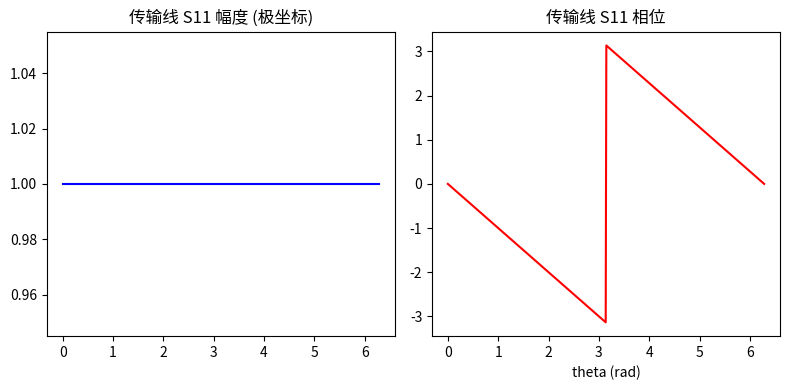

This figure's Python source: (Note: this script raises an exception after producing the figure.)
"""
第6章 微波网络基础 - S 参数分析
廖承恩《微波技术基础》

散射矩阵、ABCD矩阵、网络级联
"""

import numpy as np
import matplotlib.pyplot as plt

# ============================================================================
# 6.2 / 6.4 散射矩阵
# ============================================================================

class TwoPortNetwork:
    """二端口微波网络"""

    def __init__(self, S=None, A=None, B=None, C=None, D=None, Z0=50.0):
        """
        初始化: 传入 S 参数或 ABCD 参数
        """
        self.Z0 = Z0
        if S is not None:
            self.S = np.array(S, dtype=complex)
        else:
            self.S = None

        if A is not None:
            self.A, self.B, self.C, self.D = A, B, C, D
            self._compute_S_from_ABCD()
        else:
            self.A = self.B = self.C = self.D = None

    def _compute_S_from_ABCD(self):
        """由 ABCD 计算 S 参数 (Z0 参考阻抗)"""
        A, B, C, D = self.A, self.B, self.C, self.D
        denom = A + B/self.Z0 + C*self.Z0 + D
        S11 = (A + B/self.Z0 - C*self.Z0 - D) / denom
        S12 = 2 * (A*D - B*C)**0.5 / denom  # 互易网络
        S21 = 2 * (A*D - B*C)**0.5 / denom
        S22 = (-A + B/self.Z0 - C*self.Z0 + D) / denom
        self.S = np.array([[S11, S12], [S21, S22]], dtype=complex)

    def _compute_ABCD_from_S(self):
        """由 S 参数计算 ABCD"""
        S = self.S
        denom = 2 * S[0,1] * self.Z0 - S[1,1] * S[0,0] + 1
        A = (S[0,0] * S[1,1] - S[0,1] * S[1,0] + 1) / (2 * S[0,1] * self.Z0**0.5)
        B = self.Z0 * (S[0,0] + 1) / (2 * S[0,1] * self.Z0**0.5)
        C = (1 - S[0,0]) / (2 * S[0,1] * self.Z0**0.5)
        D = (S[1,1] + 1) / (2 * S[0,1] * self.Z0**0.5)
        self.A, self.B, self.C, self.D = A, B, C, D

    def get_S(self):
        """返回 S 参数"""
        return self.S

    def get_ABCD(self):
        """返回 ABCD 参数"""
        if self.A is None:
            self._compute_ABCD_from_S()
        return self.A, self.B, self.C, self.D

    def S11(self):
        """输入反射系数"""
        return self.S[0,0] if self.S is not None else None

    def S21(self):
        """前向传输系数"""
        return self.S[1,0] if self.S is not None else None

    def S12(self):
        """反向传输系数"""
        return self.S[0,1] if self.S is not None else None

    def S22(self):
        """输出反射系数"""
        return self.S[1,1] if self.S is not None else None

    def VSWR_port1(self):
        """端口1 VSWR"""
        S11 = self.S11()
        if S11 is None:
            return None
        gamma_abs = np.abs(S11)
        if gamma_abs == 1.0:
            return np.inf
        return (1 + gamma_abs) / (1 - gamma_abs)

    def VSWR_port2(self):
        """端口2 VSWR"""
        S22 = self.S22()
        if S22 is None:
            return None
        gamma_abs = np.abs(S22)
        if gamma_abs == 1.0:
            return np.inf
        return (1 + gamma_abs) / (1 - gamma_abs)

    def insert_loss_dB(self):
        """插入损耗 (dB)"""
        S21 = self.S21()
        if S21 is None:
            return None
        return -20 * np.log10(np.abs(S21))

    def return_loss_dB_port1(self):
        """端口1 回波损耗 (dB)"""
        S11 = self.S11()
        if S11 is None:
            return None
        return -20 * np.log10(np.abs(S11))

    def return_loss_dB_port2(self):
        """端口2 回波损耗 (dB)"""
        S22 = self.S22()
        if S22 is None:
            return None
        return -20 * np.log10(np.abs(S22))

    def is_reciprocal(self):
        """检验互易性: S12 == S21"""
        if self.S is None:
            return None
        return np.abs(self.S[0,1] - self.S[1,0]) < 1e-12

    def is_lossless(self):
        """检验无耗: [S]+[S] = [I]"""
        if self.S is None:
            return False
        S = self.S
        S_dagger = S.conj().T
        product = np.dot(S_dagger, S)
        I = np.eye(2)
        return np.allclose(product, I, atol=1e-8)


# ============================================================================
# 基本元件的 ABCD 参数
# ============================================================================

def ABCD_series_Z(Z):
    """
    串联阻抗 Z 的 ABCD 矩阵
    [A,B;C,D] = [1, Z; 0, 1]
    """
    return 1.0, Z, 0.0, 1.0

def ABCD_shunt_Y(Y):
    """
    并联导纳 Y 的 ABCD 矩阵
    [A,B;C,D] = [1, 0; Y, 1]
    """
    return 1.0, 0.0, Y, 1.0

def ABCD_transmission_line(Z0, theta):
    """
    特性阻抗 Z0、电长度 theta 的传输线段
    [A,B;C,D] = [cos(theta), j*Z0*sin(theta); j*(1/Z0)*sin(theta), cos(theta)]
    """
    A = np.cos(theta)
    B = 1j * Z0 * np.sin(theta)
    C = 1j * (1/Z0) * np.sin(theta)
    D = np.cos(theta)
    return A, B, C, D

def ABCD_transformer(n):
    """
    阻抗变换比为 n 的理想变压器
    V1 = n*V2, I1 = I2/n
    [A,B;C,D] = [n, 0; 0, 1/n]
    """
    return n, 0.0, 0.0, 1.0/n

def ABCD_connect(nw1, nw2):
    """
    两个二端口网络的级联
    [ABCD]_total = [ABCD]_1 * [ABCD]_2
    """
    A1, B1, C1, D1 = nw1.get_ABCD()
    A2, B2, C2, D2 = nw2.get_ABCD()

    A = A1*A2 + B1*C2
    B = A1*B2 + B1*D2
    C = C1*A2 + D1*C2
    D = C1*B2 + D1*D2
    return A, B, C, D

# ============================================================================
# S 参数运算
# ============================================================================

def S_to_reflection(Z_L, Z0=50.0):
    """负载阻抗 -> 反射系数"""
    return (Z_L - Z0) / (Z_L + Z0)

def reflection_to_Z(Gamma, Z0=50.0):
    """反射系数 -> 阻抗"""
    return Z0 * (1 + Gamma) / (1 - Gamma)

def S_series_Z(Z, Z0=50.0):
    """
    串联阻抗 Z 的二端口 S 参数
    """
    # ABCD
    A, B, C, D = ABCD_series_Z(Z)
    denom = 2 * Z0**0.5
    S11 = B / denom
    S21 = (A + B/Z0 - C*Z0 - D) / (A + B/Z0 + C*Z0 + D)  # 简化
    S12 = 2 * Z0**0.5 / (A + B/Z0 + C*Z0 + D) * (A*D - B*C)**0.5
    S22 = (C*Z0 + D - A) / (A + B/Z0 + C*Z0 + D)
    return np.array([[S11, S12], [S21, S22]], dtype=complex)

def S_shunt_Y(Y, Z0=50.0):
    """
    并联导纳 Y 的二端口 S 参数
    """
    A, B, C, D = ABCD_shunt_Y(Y)
    denom = (A + B/Z0 + C*Z0 + D)
    S11 = (A + B/Z0 - C*Z0 - D) / denom
    S21 = 2 * (A*D - B*C)**0.5 / denom
    S12 = S21
    S22 = (-A + B/Z0 - C*Z0 + D) / denom
    return np.array([[S11, S12], [S21, S22]], dtype=complex)

def S_network_cascade(S1, S2, Z0=50.0):
    """
    两个二端口网络级联的 S 参数 (简化计算)
    精确计算需要先把 S 参数转换为 ABCD, 级联后再转回 S
    """
    # 先转为 ABCD
    nw1 = TwoPortNetwork(S=S1, Z0=Z0)
    nw2 = TwoPortNetwork(S=S2, Z0=Z0)
    A1, B1, C1, D1 = nw1.get_ABCD()
    A2, B2, C2, D2 = nw2.get_ABCD()

    # 级联 ABCD
    A = A1*A2 + B1*C2
    B = A1*B2 + B1*D2
    C = C1*A2 + D1*C2
    D = C1*B2 + D1*D2

    # 重新计算 S
    denom = A + B/Z0 + C*Z0 + D
    S11_new = (A + B/Z0 - C*Z0 - D) / denom
    S12_new = 2 * (A*D - B*C)**0.5 / denom
    S21_new = 2 * (A*D - B*C)**0.5 / denom
    S22_new = (-A + B/Z0 - C*Z0 + D) / denom
    return np.array([[S11_new, S12_new], [S21_new, S22_new]], dtype=complex)

# ============================================================================
# 绘图
# ============================================================================

if __name__ == "__main__":
    # 示例: 理想传输线段的 S 参数
    Z0 = 50.0
    f = 3.0e9
    v_p = 2.0e8  # 假设相速度
    l = 0.025   # 25 mm
    beta = 2 * np.pi * f / v_p
    theta = beta * l

    S_line = np.array([[0, np.exp(-1j*theta)], [np.exp(-1j*theta), 0]], dtype=complex)
    print(f"理想传输线 (theta={theta:.2f} rad):")
    print(f"S11 = {S_line[0,0]:.4f}")
    print(f"S21 = {S_line[1,0]:.4f}")

    # 示例: 串联电阻
    R = 10.0
    S_R = S_series_Z(R, Z0)
    print(f"\n串联电阻 R={R} Ohm:")
    print(f"S11 = {S_R[0,0]:.4f} (输入匹配)")
    print(f"S21 = {S_R[1,0]:.4f} (传输系数)")
    print(f"插入损耗 = {-20*np.log10(np.abs(S_R[1,0])):.2f} dB")

    # 绘图: S11 vs theta (传输线)
    theta_range = np.linspace(0, 2*np.pi, 500)
    S11_range = [np.exp(-1j*t) for t in theta_range]

    plt.figure(figsize=(8, 4))
    plt.subplot(1, 2, 1)
    plt.polar(theta_range, [np.abs(s) for s in S11_range], 'b-')
    plt.title('传输线 S11 幅度 (极坐标)')
    plt.subplot(1, 2, 2)
    plt.plot(theta_range, [np.angle(s) for s in S11_range], 'r-')
    plt.title('传输线 S11 相位')
    plt.xlabel('theta (rad)')
    plt.tight_layout()
    plt.savefig('/home/ubuntu/.openclaw/workspace/textbooks/liaochengeng/figures/ch6_S_parameter.png', dpi=150)
    plt.close()
    print("\nS参数图已保存")
